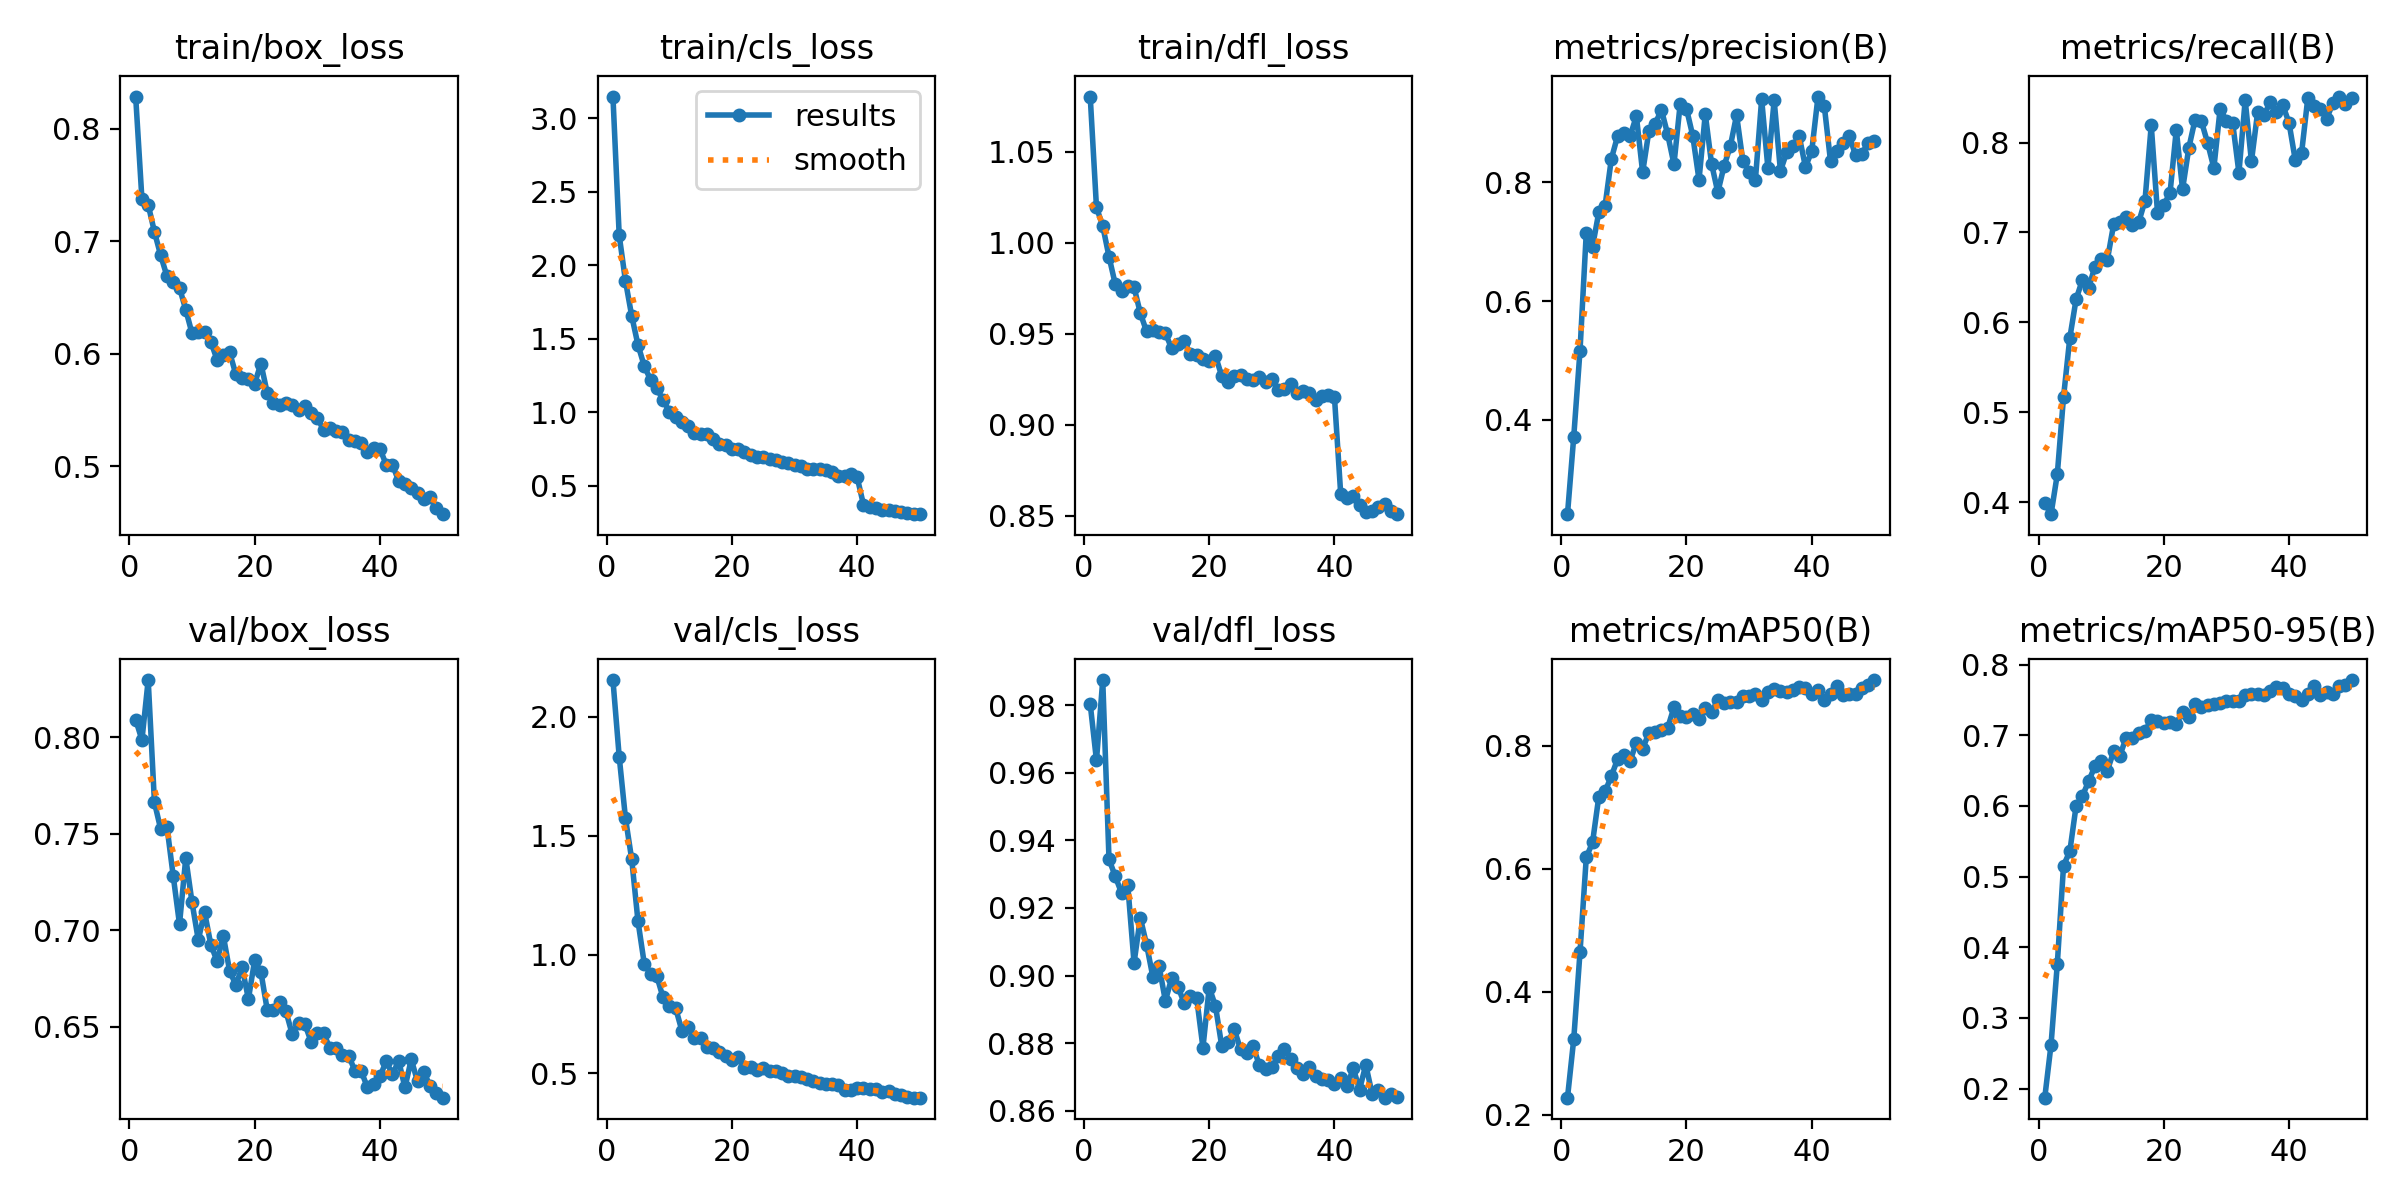

Source data for this figure (header and first rows):
epoch, time, train/box_loss, train/cls_loss, train/dfl_loss, metrics/precision(B), metrics/recall(B), metrics/mAP50(B), metrics/mAP50-95(B), val/box_loss, val/cls_loss, val/dfl_loss, lr/pg0, lr/pg1, lr/pg2
1, 32.29, 0.8285, 3.147, 1.08, 0.2413, 0.3988, 0.2274, 0.1872, 0.8093, 2.155, 0.9804, 0.0001745, 0.0001745, 0.0001745
2, 59.55, 0.7374, 2.204, 1.019, 0.3718, 0.3865, 0.3226, 0.2619, 0.7987, 1.833, 0.9637, 0.0003429, 0.0003429, 0.0003429
3, 85.7, 0.7323, 1.894, 1.009, 0.517, 0.4308, 0.4642, 0.3762, 0.8298, 1.574, 0.9875, 0.0005044, 0.0005044, 0.0005044
4, 111.6, 0.7082, 1.655, 0.9924, 0.7153, 0.5172, 0.6182, 0.5157, 0.7663, 1.401, 0.9344, 0.0004948, 0.0004948, 0.0004948
5, 137.7, 0.6873, 1.458, 0.9772, 0.6921, 0.5827, 0.6427, 0.5358, 0.7523, 1.141, 0.9294, 0.0004843, 0.0004843, 0.0004843
6, 164, 0.6688, 1.316, 0.9734, 0.7498, 0.6256, 0.717, 0.5998, 0.7536, 0.9624, 0.9244, 0.0004739, 0.0004739, 0.0004739
7, 189.9, 0.664, 1.221, 0.9761, 0.7606, 0.6471, 0.7255, 0.6139, 0.728, 0.9197, 0.9267, 0.0004635, 0.0004635, 0.0004635
8, 216.3, 0.6587, 1.163, 0.9756, 0.8396, 0.6379, 0.7506, 0.6348, 0.7031, 0.9105, 0.9037, 0.0004531, 0.0004531, 0.0004531
9, 242.2, 0.639, 1.085, 0.9614, 0.8782, 0.662, 0.7782, 0.6561, 0.7375, 0.8197, 0.9171, 0.0004427, 0.0004427, 0.0004427
10, 268.1, 0.6181, 1.005, 0.9513, 0.8835, 0.6705, 0.7845, 0.6641, 0.7144, 0.7843, 0.9092, 0.0004323, 0.0004323, 0.0004323
11, 293.9, 0.6194, 0.9699, 0.9522, 0.8784, 0.6697, 0.7752, 0.6502, 0.6949, 0.7763, 0.8996, 0.0004219, 0.0004219, 0.0004219
12, 319.5, 0.6196, 0.9375, 0.9512, 0.9117, 0.7091, 0.805, 0.6772, 0.7094, 0.6805, 0.9028, 0.0004114, 0.0004114, 0.0004114
13, 345.2, 0.6108, 0.908, 0.9503, 0.8171, 0.7118, 0.7952, 0.6713, 0.6925, 0.6953, 0.8925, 0.000401, 0.000401, 0.000401
14, 371.1, 0.5945, 0.8563, 0.9421, 0.8869, 0.7169, 0.8207, 0.6968, 0.6839, 0.6485, 0.8992, 0.0003906, 0.0003906, 0.0003906
15, 396.9, 0.5992, 0.8527, 0.9443, 0.8991, 0.7086, 0.8216, 0.6969, 0.697, 0.6474, 0.8968, 0.0003802, 0.0003802, 0.0003802
16, 422.9, 0.6012, 0.85, 0.9459, 0.9224, 0.7115, 0.8256, 0.7031, 0.6789, 0.6126, 0.8919, 0.0003698, 0.0003698, 0.0003698
17, 448.7, 0.5815, 0.82, 0.9389, 0.881, 0.7351, 0.8292, 0.7058, 0.6716, 0.6062, 0.894, 0.0003594, 0.0003594, 0.0003594
18, 474.8, 0.5788, 0.7874, 0.9384, 0.8307, 0.8194, 0.8625, 0.722, 0.6808, 0.5886, 0.8933, 0.0003489, 0.0003489, 0.0003489
19, 500.7, 0.5776, 0.7773, 0.936, 0.9329, 0.7219, 0.8481, 0.7198, 0.6642, 0.5744, 0.8787, 0.0003385, 0.0003385, 0.0003385
20, 526.8, 0.5735, 0.7533, 0.9352, 0.9242, 0.7306, 0.8469, 0.7174, 0.6844, 0.5585, 0.8965, 0.0003281, 0.0003281, 0.0003281
21, 552.8, 0.5912, 0.7519, 0.9379, 0.8788, 0.7439, 0.8515, 0.7193, 0.6783, 0.5708, 0.891, 0.0003177, 0.0003177, 0.0003177
22, 578.6, 0.5653, 0.729, 0.9268, 0.8044, 0.8141, 0.844, 0.7163, 0.6587, 0.5243, 0.8791, 0.0003073, 0.0003073, 0.0003073
23, 604.6, 0.5564, 0.7102, 0.9233, 0.9152, 0.748, 0.8613, 0.7334, 0.6585, 0.5263, 0.8803, 0.0002969, 0.0002969, 0.0002969
24, 630.6, 0.5541, 0.6963, 0.9267, 0.8318, 0.7941, 0.8547, 0.726, 0.6629, 0.5167, 0.8841, 0.0002865, 0.0002865, 0.0002865
25, 656.6, 0.5562, 0.6969, 0.9272, 0.7835, 0.8256, 0.8741, 0.7443, 0.6578, 0.5219, 0.8781, 0.000276, 0.000276, 0.000276
26, 682.6, 0.554, 0.6825, 0.925, 0.8278, 0.8239, 0.8701, 0.7397, 0.6459, 0.5106, 0.8769, 0.0002656, 0.0002656, 0.0002656
27, 708.5, 0.55, 0.6789, 0.9247, 0.8612, 0.7997, 0.871, 0.7436, 0.6521, 0.5105, 0.8792, 0.0002552, 0.0002552, 0.0002552
28, 734.4, 0.5537, 0.6654, 0.9265, 0.9135, 0.7717, 0.8709, 0.7447, 0.6515, 0.5037, 0.8734, 0.0002448, 0.0002448, 0.0002448
29, 760.2, 0.5473, 0.6539, 0.9236, 0.836, 0.8375, 0.881, 0.7451, 0.6422, 0.4911, 0.8724, 0.0002344, 0.0002344, 0.0002344
30, 786.4, 0.5433, 0.6407, 0.9253, 0.8183, 0.8242, 0.8809, 0.749, 0.6465, 0.4893, 0.8728, 0.000224, 0.000224, 0.000224
31, 812.3, 0.5321, 0.6365, 0.919, 0.8039, 0.8221, 0.8845, 0.7491, 0.6466, 0.4842, 0.876, 0.0002136, 0.0002136, 0.0002136
32, 838.2, 0.534, 0.6134, 0.9197, 0.9402, 0.7663, 0.8745, 0.7486, 0.6389, 0.4775, 0.8783, 0.0002031, 0.0002031, 0.0002031
33, 864.1, 0.5315, 0.6149, 0.9222, 0.8243, 0.8471, 0.8875, 0.7565, 0.6387, 0.4695, 0.8754, 0.0001927, 0.0001927, 0.0001927
34, 890.5, 0.5305, 0.6124, 0.9173, 0.9383, 0.7792, 0.893, 0.7585, 0.6351, 0.4588, 0.8727, 0.0001823, 0.0001823, 0.0001823
35, 916.5, 0.5231, 0.6097, 0.9185, 0.8194, 0.8344, 0.8887, 0.7582, 0.6349, 0.4545, 0.8707, 0.0001719, 0.0001719, 0.0001719
36, 942.5, 0.5227, 0.5954, 0.9175, 0.8508, 0.8305, 0.8875, 0.7571, 0.6271, 0.4563, 0.873, 0.0001615, 0.0001615, 0.0001615
37, 969.1, 0.5208, 0.5704, 0.9135, 0.8613, 0.8448, 0.8905, 0.7627, 0.627, 0.4522, 0.8703, 0.0001511, 0.0001511, 0.0001511
38, 995.6, 0.5127, 0.5703, 0.916, 0.8779, 0.8344, 0.896, 0.7679, 0.6184, 0.4289, 0.8694, 0.0001407, 0.0001407, 0.0001407
39, 1022, 0.516, 0.5798, 0.9166, 0.826, 0.8417, 0.8932, 0.7665, 0.6204, 0.4308, 0.869, 0.0001302, 0.0001302, 0.0001302
40, 1048, 0.5155, 0.5574, 0.9151, 0.8529, 0.822, 0.8838, 0.7582, 0.6241, 0.4391, 0.8679, 0.0001198, 0.0001198, 0.0001198
41, 1094, 0.5014, 0.373, 0.8618, 0.9448, 0.7804, 0.8914, 0.7553, 0.6319, 0.439, 0.8697, 0.0001094, 0.0001094, 0.0001094
42, 1120, 0.5013, 0.3576, 0.8599, 0.9292, 0.7881, 0.8736, 0.7505, 0.6253, 0.433, 0.8672, 9.89932e-05, 9.89932e-05, 9.89932e-05
43, 1146, 0.4867, 0.3502, 0.861, 0.8356, 0.8496, 0.8839, 0.7588, 0.6321, 0.4355, 0.8726, 8.85784e-05, 8.85784e-05, 8.85784e-05
44, 1172, 0.4843, 0.3355, 0.8561, 0.8526, 0.8408, 0.8964, 0.7703, 0.6184, 0.4212, 0.8663, 7.81636e-05, 7.81636e-05, 7.81636e-05
45, 1198, 0.4808, 0.3381, 0.8522, 0.8667, 0.8377, 0.8832, 0.7569, 0.633, 0.4244, 0.8736, 6.77488e-05, 6.77488e-05, 6.77488e-05
46, 1224, 0.4762, 0.3321, 0.8525, 0.8789, 0.8266, 0.8839, 0.7619, 0.6216, 0.4129, 0.8651, 5.7334e-05, 5.7334e-05, 5.7334e-05
47, 1250, 0.4708, 0.3234, 0.8548, 0.8455, 0.8435, 0.8845, 0.7579, 0.6265, 0.4105, 0.8662, 4.69192e-05, 4.69192e-05, 4.69192e-05
48, 1276, 0.473, 0.3185, 0.8565, 0.8486, 0.8512, 0.8935, 0.7695, 0.6191, 0.403, 0.8639, 3.65044e-05, 3.65044e-05, 3.65044e-05
49, 1302, 0.463, 0.3118, 0.8525, 0.8668, 0.8426, 0.8985, 0.7713, 0.6157, 0.3989, 0.8649, 2.60896e-05, 2.60896e-05, 2.60896e-05
50, 1328, 0.4574, 0.3076, 0.8509, 0.8705, 0.8495, 0.9068, 0.7782, 0.6131, 0.3982, 0.8642, 1.56748e-05, 1.56748e-05, 1.56748e-05
